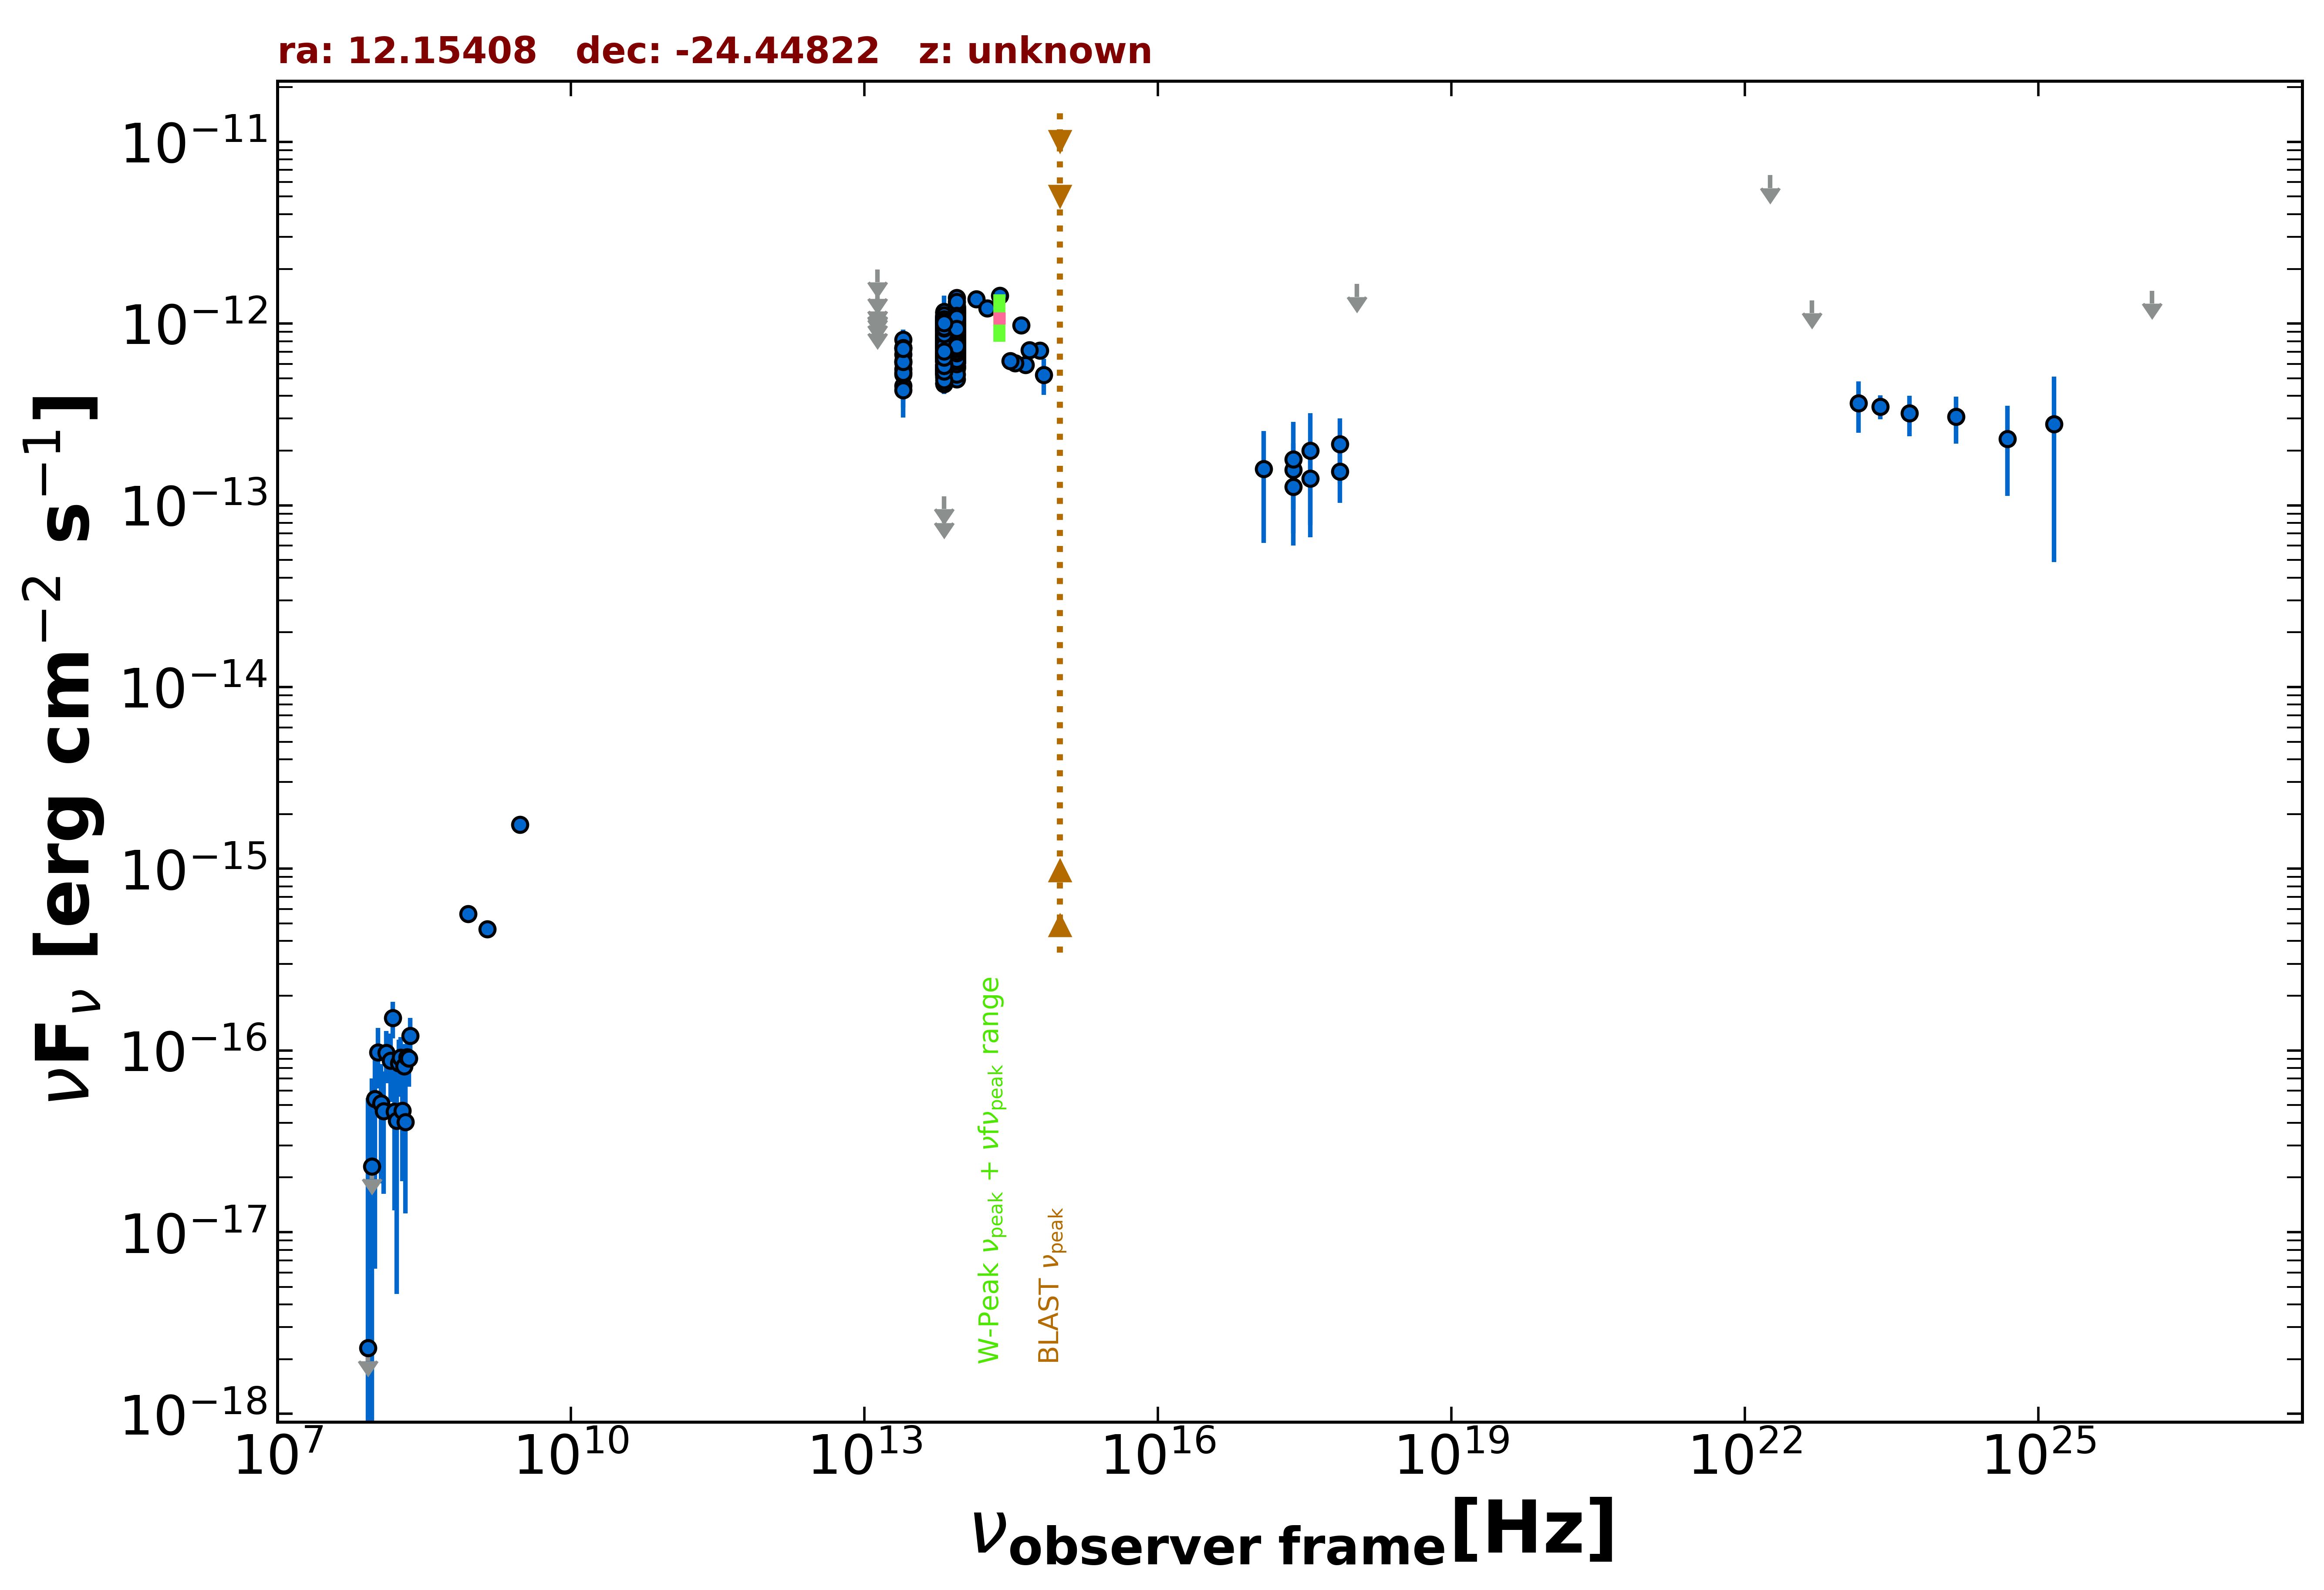

Data behind this chart, as committed beside it:
freq., flux, err_flux, MJD_start, MJD_end, flag, catalog, reference
1.400e+09, 4.648e-16, 1.540e-17, 55000, 55000, , NVSS, Condon et al. 1998  AJ  115  1693
8.870e+08, 5.659e-16, 4.435e-17, 55000, 55000, , RACS, Hale et al. 2021  PASA  38  e058
3.000e+09, 1.752e-15, 1.300e-17, 55000, 55000, , VLASSQL, Gordon et al. 2021  ApJS  255  30
2.418e+17, 1.569e-13, 6.211e-14, 55000, 55000, , RASS, Boller et al. 2016  A&A  103  1
2.418e+17, 1.792e-13, 1.092e-13, 58714, 58714, , 1OUSX, Giommi et al. in preparation
1.209e+17, 1.589e-13, 9.688e-14, 58714, 58714, , 1OUSX, Giommi et al. in preparation
3.627e+17, 1.995e-13, 1.216e-13, 58714, 58714, , 1OUSX, Giommi et al. in preparation
7.253e+17, 2.167e-13, 8.460e-14, 58714, 58714, , 1OUSX, Giommi et al. in preparation
1.088e+18, 1.652e-12, 0.000e+00, 58714, 58714, UL, 1OUSX, Giommi et al. in preparation
1.389e+14, 1.362e-12, 1.005e-13, 55000, 55000, , 2MASS, Skrutskie et al. 2006  AJ  131  1163
1.804e+14, 1.214e-12, 1.210e-13, 55000, 55000, , 2MASS, Skrutskie et al. 2006  AJ  131  1163
2.427e+14, 1.422e-12, 1.025e-13, 55000, 55000, , 2MASS, Skrutskie et al. 2006  AJ  131  1163
8.817e+13, 9.597e-13, 3.350e-15, 55000, 55000, , UNWISE, Schlafly et al. 2019  ApJS  240  30
6.517e+13, 8.552e-13, 4.700e-15, 55000, 55000, , UNWISE, Schlafly et al. 2019  ApJS  240  30
8.817e+13, 8.980e-13, 2.150e-14, 55000, 55000, , WISE, Wright et al. 2010  AJ  140  1868
6.517e+13, 8.103e-13, 2.015e-14, 55000, 55000, , WISE, Wright et al. 2010  AJ  140  1868
2.498e+13, 6.228e-13, 4.075e-14, 55000, 55000, , WISE, Wright et al. 2010  AJ  140  1868
1.363e+13, 7.311e-13, 1.423e-13, 55000, 55000, , WISE, Wright et al. 2010  AJ  140  1868
8.817e+13, 1.199e-12, 4.400e-14, 56834, 56834, , NEOWISE, Mainzer et al. 2014  ApJ  792  30
6.517e+13, 1.066e-12, 6.300e-14, 56834, 56834, , NEOWISE, Mainzer et al. 2014  ApJ  792  30
8.817e+13, 1.172e-12, 3.850e-14, 56834, 56834, , NEOWISE, Mainzer et al. 2014  ApJ  792  30
6.517e+13, 9.742e-13, 7.660e-14, 56834, 56834, , NEOWISE, Mainzer et al. 2014  ApJ  792  30
8.817e+13, 1.111e-12, 4.200e-14, 56834, 56834, , NEOWISE, Mainzer et al. 2014  ApJ  792  30
6.517e+13, 1.089e-12, 5.750e-14, 56834, 56834, , NEOWISE, Mainzer et al. 2014  ApJ  792  30
8.817e+13, 1.120e-12, 3.900e-14, 56834, 56834, , NEOWISE, Mainzer et al. 2014  ApJ  792  30
6.517e+13, 1.027e-12, 5.295e-14, 56834, 56834, , NEOWISE, Mainzer et al. 2014  ApJ  792  30
8.817e+13, 1.243e-12, 4.450e-14, 56834, 56834, , NEOWISE, Mainzer et al. 2014  ApJ  792  30
6.517e+13, 1.070e-12, 4.750e-14, 56834, 56834, , NEOWISE, Mainzer et al. 2014  ApJ  792  30
8.817e+13, 1.129e-12, 3.950e-14, 56834, 56834, , NEOWISE, Mainzer et al. 2014  ApJ  792  30
6.517e+13, 1.071e-12, 4.950e-14, 56834, 56834, , NEOWISE, Mainzer et al. 2014  ApJ  792  30
8.817e+13, 1.146e-12, 4.500e-14, 56834, 56834, , NEOWISE, Mainzer et al. 2014  ApJ  792  30
6.517e+13, 1.077e-12, 6.850e-14, 56834, 56834, , NEOWISE, Mainzer et al. 2014  ApJ  792  30
8.817e+13, 1.098e-12, 4.250e-14, 56834, 56834, , NEOWISE, Mainzer et al. 2014  ApJ  792  30
6.517e+13, 1.088e-12, 5.900e-14, 56834, 56834, , NEOWISE, Mainzer et al. 2014  ApJ  792  30
8.817e+13, 1.164e-12, 3.900e-14, 56833, 56833, , NEOWISE, Mainzer et al. 2014  ApJ  792  30
6.517e+13, 1.046e-12, 4.715e-14, 56833, 56833, , NEOWISE, Mainzer et al. 2014  ApJ  792  30
8.817e+13, 1.188e-12, 3.850e-14, 56834, 56834, , NEOWISE, Mainzer et al. 2014  ApJ  792  30
6.517e+13, 1.095e-12, 6.250e-14, 56834, 56834, , NEOWISE, Mainzer et al. 2014  ApJ  792  30
8.817e+13, 1.148e-12, 5.150e-14, 57560, 57560, , NEOWISE, Mainzer et al. 2014  ApJ  792  30
6.517e+13, 9.450e-13, 5.135e-14, 57560, 57560, , NEOWISE, Mainzer et al. 2014  ApJ  792  30
8.817e+13, 1.050e-12, 5.150e-14, 57560, 57560, , NEOWISE, Mainzer et al. 2014  ApJ  792  30
6.517e+13, 9.859e-13, 4.615e-14, 57560, 57560, , NEOWISE, Mainzer et al. 2014  ApJ  792  30
8.817e+13, 1.107e-12, 4.250e-14, 57560, 57560, , NEOWISE, Mainzer et al. 2014  ApJ  792  30
6.517e+13, 1.008e-12, 4.575e-14, 57560, 57560, , NEOWISE, Mainzer et al. 2014  ApJ  792  30
8.817e+13, 1.042e-12, 3.750e-14, 57560, 57560, , NEOWISE, Mainzer et al. 2014  ApJ  792  30
6.517e+13, 9.372e-13, 5.095e-14, 57560, 57560, , NEOWISE, Mainzer et al. 2014  ApJ  792  30
8.817e+13, 1.135e-12, 3.850e-14, 57560, 57560, , NEOWISE, Mainzer et al. 2014  ApJ  792  30
6.517e+13, 1.003e-12, 6.370e-14, 57560, 57560, , NEOWISE, Mainzer et al. 2014  ApJ  792  30
8.817e+13, 1.020e-12, 3.950e-14, 57560, 57560, , NEOWISE, Mainzer et al. 2014  ApJ  792  30
6.517e+13, 9.997e-13, 4.900e-14, 57560, 57560, , NEOWISE, Mainzer et al. 2014  ApJ  792  30
8.817e+13, 1.088e-12, 4.550e-14, 57560, 57560, , NEOWISE, Mainzer et al. 2014  ApJ  792  30
6.517e+13, 9.832e-13, 6.080e-14, 57560, 57560, , NEOWISE, Mainzer et al. 2014  ApJ  792  30
8.817e+13, 1.066e-12, 4.450e-14, 57560, 57560, , NEOWISE, Mainzer et al. 2014  ApJ  792  30
6.517e+13, 1.040e-12, 5.460e-14, 57560, 57560, , NEOWISE, Mainzer et al. 2014  ApJ  792  30
8.817e+13, 9.974e-13, 4.250e-14, 57560, 57560, , NEOWISE, Mainzer et al. 2014  ApJ  792  30
6.517e+13, 9.697e-13, 4.725e-14, 57560, 57560, , NEOWISE, Mainzer et al. 2014  ApJ  792  30
8.817e+13, 9.864e-13, 3.990e-14, 57560, 57560, , NEOWISE, Mainzer et al. 2014  ApJ  792  30
6.517e+13, 1.069e-12, 5.150e-14, 57560, 57560, , NEOWISE, Mainzer et al. 2014  ApJ  792  30
8.817e+13, 8.719e-13, 3.455e-14, 57011, 57011, , NEOWISE, Mainzer et al. 2014  ApJ  792  30
6.517e+13, 7.383e-13, 4.625e-14, 57011, 57011, , NEOWISE, Mainzer et al. 2014  ApJ  792  30
... 645 more rows
